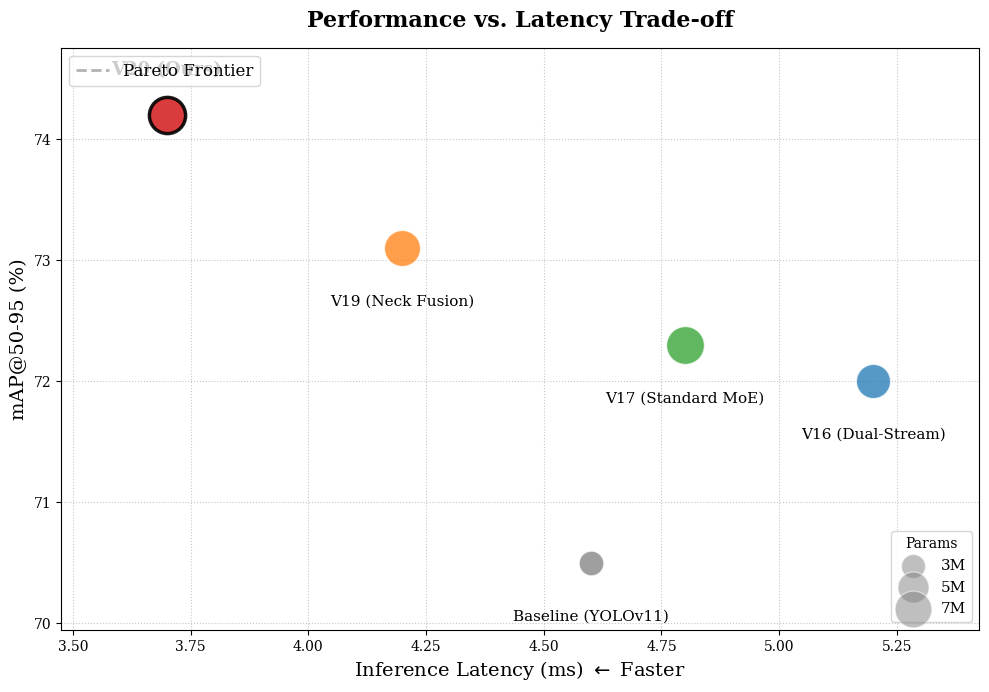

Here is the Python script that generated this plot:
import matplotlib.pyplot as plt
import numpy as np

# ==========================================
# 1. 核心数据配置 (请填入你真实的实验数据)
# ==========================================
# 数据格式: { "模型名称": (推理延迟ms, mAP50-95, 参数量M) }
# 注意：参数量(M)用于控制气泡的大小，差异越大视觉效果越好
model_data = {
    "Baseline (YOLOv11)": (4.6, 0.705, 3.2),
    "V16 (Dual-Stream)":  (5.2, 0.720, 6.1), # 双流网络通常精度高但变慢、变大
    "V17 (Standard MoE)": (4.8, 0.723, 7.5), # 标准MoE参数激增，速度略微下降
    "V19 (Neck Fusion)":  (4.2, 0.731, 6.8), # 优化后速度提升，精度提升
    "V20 (Ours)":         (3.7, 0.742, 6.8)  # 终极形态：加入直通专家，参数不变，速度起飞，精度最高
}

# 颜色配置 (突出 Ours)
colors = {
    "Baseline (YOLOv11)": "#7f7f7f",  # 灰色
    "V16 (Dual-Stream)":  "#1f77b4",  # 蓝色
    "V17 (Standard MoE)": "#2ca02c",  # 绿色
    "V19 (Neck Fusion)":  "#ff7f0e",  # 橙色
    "V20 (Ours)":         "#d62728"   # 红色 (视觉中心)
}

# ==========================================
# 2. 数据解析与帕累托前沿计算
# ==========================================
names = list(model_data.keys())
latencies = np.array([model_data[name][0] for name in names])
maps = np.array([model_data[name][1] * 100 for name in names]) # 转换为百分比 %
params = np.array([model_data[name][2] for name in names])

# 气泡大小缩放系数 (根据你的参数量大小微调这个乘数)
bubble_sizes = params * 100

# 计算帕累托前沿 (Latency 越小越好，mAP 越大越好)
# 1. 按 Latency 从小到大排序
sorted_indices = np.argsort(latencies)
sorted_latencies = latencies[sorted_indices]
sorted_maps = maps[sorted_indices]

pareto_latencies = []
pareto_maps = []
current_max_map = -1.0

# 2. 只有当 mAP 比之前所有更快模型都要高时，才属于帕累托前沿
for lat, m in zip(sorted_latencies, sorted_maps):
    if m > current_max_map:
        pareto_latencies.append(lat)
        pareto_maps.append(m)
        current_max_map = m

# ==========================================
# 3. 开始绘图
# ==========================================
# 设置全局字体和画板样式
plt.rcParams['font.family'] = 'serif'
fig, ax = plt.subplots(figsize=(10, 7), dpi=300)

# 绘制帕累托前沿线 (虚线)
ax.plot(pareto_latencies, pareto_maps, linestyle='--', color='gray', linewidth=2, alpha=0.6, zorder=1, label='Pareto Frontier')

# 绘制气泡散点
for i, name in enumerate(names):
    # Ours 模型加粗，边框特殊处理
    is_ours = "Ours" in name
    edge_color = 'black' if is_ours else 'white'
    linewidth = 2.5 if is_ours else 1.0
    alpha_val = 0.9 if is_ours else 0.75

    scatter = ax.scatter(latencies[i], maps[i], s=bubble_sizes[i], c=colors[name],
                         alpha=alpha_val, edgecolors=edge_color, linewidth=linewidth, zorder=2)

    # 添加文本标签 (Ours 放上面，其他的微调位置避免遮挡)
    text_y_offset = 0.3 if is_ours else -0.5
    font_weight = 'bold' if is_ours else 'normal'
    font_size = 13 if is_ours else 11

    ax.text(latencies[i], maps[i] + text_y_offset, name,
            fontsize=font_size, fontweight=font_weight, ha='center', va='bottom', zorder=3)

# ==========================================
# 4. 图表美化与细节调整
# ==========================================
ax.set_title("Performance vs. Latency Trade-off", fontsize=16, fontweight='bold', pad=15)
ax.set_xlabel("Inference Latency (ms) $\leftarrow$ Faster", fontsize=14)
ax.set_ylabel("mAP@50-95 (%)", fontsize=14)

# 添加网格线
ax.grid(True, linestyle=':', alpha=0.7, zorder=0)

# 添加图例说明 (气泡大小含义)
# 制造几个假的散点只为了画图例
scatter_legend = [ax.scatter([], [], s=size*100, c='gray', alpha=0.5, edgecolors='white') for size in [3, 5, 7]]
legend1 = ax.legend(scatter_legend, ['3M', '5M', '7M'], title="Params", loc='lower right', frameon=True, fontsize=11)
ax.add_artist(legend1) # 保持气泡图例

# 添加帕累托前沿图例
handles, labels = ax.get_legend_handles_labels()
ax.legend(handles, labels, loc='upper left', fontsize=12)

# 优化坐标轴边距
plt.margins(x=0.15, y=0.15)

# 保存与展示
save_path = "pareto_frontier_bubble.png"
plt.tight_layout()
plt.savefig(save_path, bbox_inches='tight')
print(f"✅ 帕累托气泡图已保存至: {save_path}")
plt.show()
